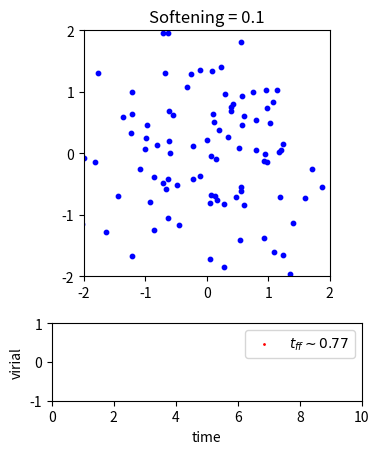

Source code (Python): (Note: this script raises an exception after producing the figure.)
import numpy as np
import matplotlib.pyplot as plt
import matplotlib.animation as ani

"""
Create Your Own N-body Simulation (With Python)
[redacted]

Simulate orbits of stars interacting due to gravity
Code calculates pairwise forces according to Newton's Law of Gravity

[redacted]
"""

def getAcc( pos, mass, G, softening ):
	"""
    Calculate the acceleration on each particle due to Newton's Law 
	pos  is an N x 3 matrix of positions
	mass is an N x 1 vector of masses
	G is Newton's Gravitational constant
	softening is the softening length
	a is N x 3 matrix of accelerations
	"""
	# positions r = [x,y,z] for all particles
	x = pos[:,0:1]
	y = pos[:,1:2]
	z = pos[:,2:3]

	# matrix that stores all pairwise particle separations: r_j - r_i
	dx = x.T - x
	dy = y.T - y
	dz = z.T - z

	# matrix that stores 1/r^3 for all particle pairwise particle separations 
	inv_r3 = (dx**2 + dy**2 + dz**2 + softening**2)
	inv_r3[inv_r3>0] = inv_r3[inv_r3>0]**(-1.5)

	ax = G * (dx * inv_r3) @ mass
	ay = G * (dy * inv_r3) @ mass
	az = G * (dz * inv_r3) @ mass
	
	# pack together the acceleration components
	a = np.hstack((ax,ay,az))

	return a
	
def getEnergy( pos, vel, mass, G ):
	"""
	Get kinetic energy (KE) and potential energy (PE) of simulation
	pos is N x 3 matrix of positions
	vel is N x 3 matrix of velocities
	mass is an N x 1 vector of masses
	G is Newton's Gravitational constant
	KE is the kinetic energy of the system
	PE is the potential energy of the system
	"""
	# Kinetic Energy:
	KE = 0.5 * np.sum(np.sum( mass * vel**2 ))


	# Potential Energy:

	# positions r = [x,y,z] for all particles
	x = pos[:,0:1]
	y = pos[:,1:2]
	z = pos[:,2:3]

	# matrix that stores all pairwise particle separations: r_j - r_i
	dx = x.T - x
	dy = y.T - y
	dz = z.T - z

	# matrix that stores 1/r for all particle pairwise particle separations 
	inv_r = np.sqrt(dx**2 + dy**2 + dz**2)
	inv_r[inv_r>0] = 1.0/inv_r[inv_r>0]

	# sum over upper triangle, to count each interaction only once
	PE = G * np.sum(np.sum(np.triu(-(mass*mass.T)*inv_r,1)))

	# calculate the normalized virital
	virnorm = (2*KE + PE) / (KE + PE)
	
	return virnorm

def estimate_freefall( N, pos, vel, mass, G ):
	"""
	Estimate the free-fall time
	"""
	# positions r = [x,y,z]
	x = pos[:, 0:1]
	y = pos[:, 1:2]
	z = pos[:, 2:3]
	# velocities v = [vx,vy,vz]
	vx = vel[:, 0:1]
	vy = vel[:, 1:2]
	vz = vel[:, 2:3]
	# matrix stores all pairwise separations r_ij = r_j - r_i
	dx = x.T - x
	dy = y.T - y
	dz = z.T - z
	# matrix stores all pairwise velocities v_ij = v_j - v_i
	dvx = vx.T - vx
	dvy = vy.T - vy
	dvz = vz.T - vz
	# store r_ij for all particle pairs
	inv_r = np.sqrt(dx**2 + dy**2 + dz**2)
	inv_r[inv_r > 0] = 1.0/inv_r[inv_r > 0]
	
	# store v_ij for all particle pairs
	v = np.sqrt(dvx**2 + dvy**2 + dvz**2)

	# store phi^2 per unit mass per unit G for each particle
	phi2 = np.sum(mass.T * inv_r, axis=0)**2
	# store phidot^2 per unit mass per unit G for each particle
	phidot2 = np.sum(mass.T * inv_r**2 * v, axis=0)**2

	# calculate t_free-fall
	t_ff = np.sqrt(1/N * np.sum(phi2 / phidot2))

	return t_ff


def main():
	""" N-body simulation """
	
	# Simulation parameters
	N         = 100    # Number of particles
	t         = 0      # current time of the simulation
	tEnd      = 10.0   # time at which simulation ends
	dt        = 0.01   # timestep
	softening = 0.1    # softening length
	G         = 1.0    # Newton's Gravitational Constant
	plotRealTime = True # switch on for plotting as the simulation goes along
	
	# Generate Initial Conditions
	np.random.seed(17)            # set the random number generator seed
	
	mass = 20.0*np.ones((N,1))/N  # total mass of particles is 20
	pos  = np.random.randn(N,3)   # randomly selected positions and velocities
	vel  = np.random.randn(N,3)
	
	# Convert to Center-of-Mass frame
	vel -= np.mean(mass * vel,0) / np.mean(mass)
	
	# calculate initial gravitational accelerations
	acc = getAcc( pos, mass, G, softening )
	
	# calculate initial energy of system
	virnorm  = getEnergy( pos, vel, mass, G )

	# rough estimate of free-fall time
	t_ff = estimate_freefall( N, pos, vel, mass, G )

	# number of timesteps
	Nt = int(np.ceil(tEnd/dt))
	
	# save energies, particle orbits for plotting trails
	pos_save = np.zeros((N,3,Nt+1))
	pos_save[:,:,0] = pos
	vir_save = np.zeros(Nt+1)
	vir_save[0] = virnorm
	t_all = np.arange(Nt+1)*dt

	# make ACTUAL matplotlib animations
	# prep figure
	fig = plt.figure(figsize=(4,5), dpi=80)
	grid = plt.GridSpec(3, 1, wspace=0.0, hspace=0.3)
	ax1 = plt.subplot(grid[0:2,0])
	ax2 = plt.subplot(grid[2,0])

	xx, yy = pos_save[:,0,0], pos_save[:,1,0]
	sca = ax1.scatter([], [], color=[.7,.7,1], s=1)
	sca0 = ax1.scatter(xx, yy, color='blue', s=10)
	eng = ax2.scatter([], [], label='$t_{ff} \sim %.2f$' % t_ff, color='red', s=1)

	ax1.set(xlim=(-2, 2), ylim=(-2, 2))
	ax1.set_aspect('equal', 'box')
	ax1.set_xticks([-2,-1,0,1,2])
	ax1.set_yticks([-2,-1,0,1,2])
	ax1.set_title(f"Softening = {softening}")

	ax2.set(xlim=(0, tEnd), ylim=(-1, 1))
	ax2.set_aspect(tEnd/8, 'box')

	ax2.set_xlabel('time')
	ax2.set_ylabel('virial')
	ax2.legend(loc='upper right')

	FFMpegWriter = ani.writers['ffmpeg']
	writer = FFMpegWriter(fps=30)

	with writer.saving(fig, 'nbody.mp4', 100):
		
		# Simulation Main Loop
		for i in range(Nt):
			# (1/2) kick
			vel += acc * dt/2.0
			
			# drift
			pos += vel * dt
			
			# update accelerations
			acc = getAcc( pos, mass, G, softening )
			
			# (1/2) kick
			vel += acc * dt/2.0
			
			# update time
			t += dt
			
			# get energy of system
			virnorm = getEnergy( pos, vel, mass, G )
			
			# save energies, positions for plotting trail
			pos_save[:,:,i+1] = pos
			vir_save[i+1] = virnorm
			
			# plot in real time every 1/10th of the simulation
			xx = pos_save[:,0,max(i-50,0):i+1]
			yy = pos_save[:,1,max(i-50,0):i+1]
			sca.set_offsets(np.c_[xx.ravel(), yy.ravel()])
			sca0.set_offsets(np.c_[pos[:,0], pos[:,1]])
			eng.set_offsets(np.c_[t_all[vir_save != 0],vir_save[vir_save != 0]])
			
			writer.grab_frame()

			# save every 1/10th of simulation
			if i % (Nt//10) == 0 or i == (Nt-1):
				plt.savefig(f"nbody_{i}.png", dpi=300, bbox_inches='tight')
	
	plt.close()

	return 0
	


  
if __name__== "__main__":
  main()
